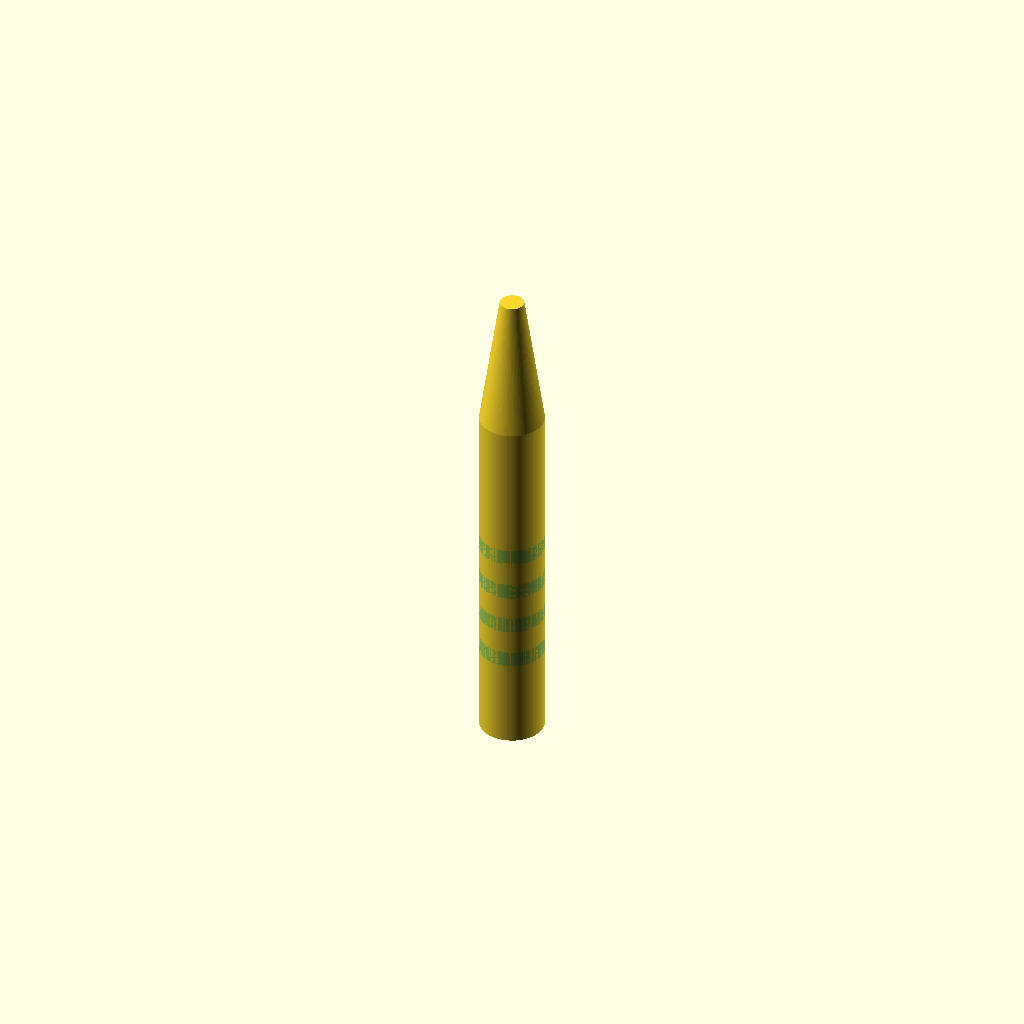
Cell 1 — every parameter at its default value.
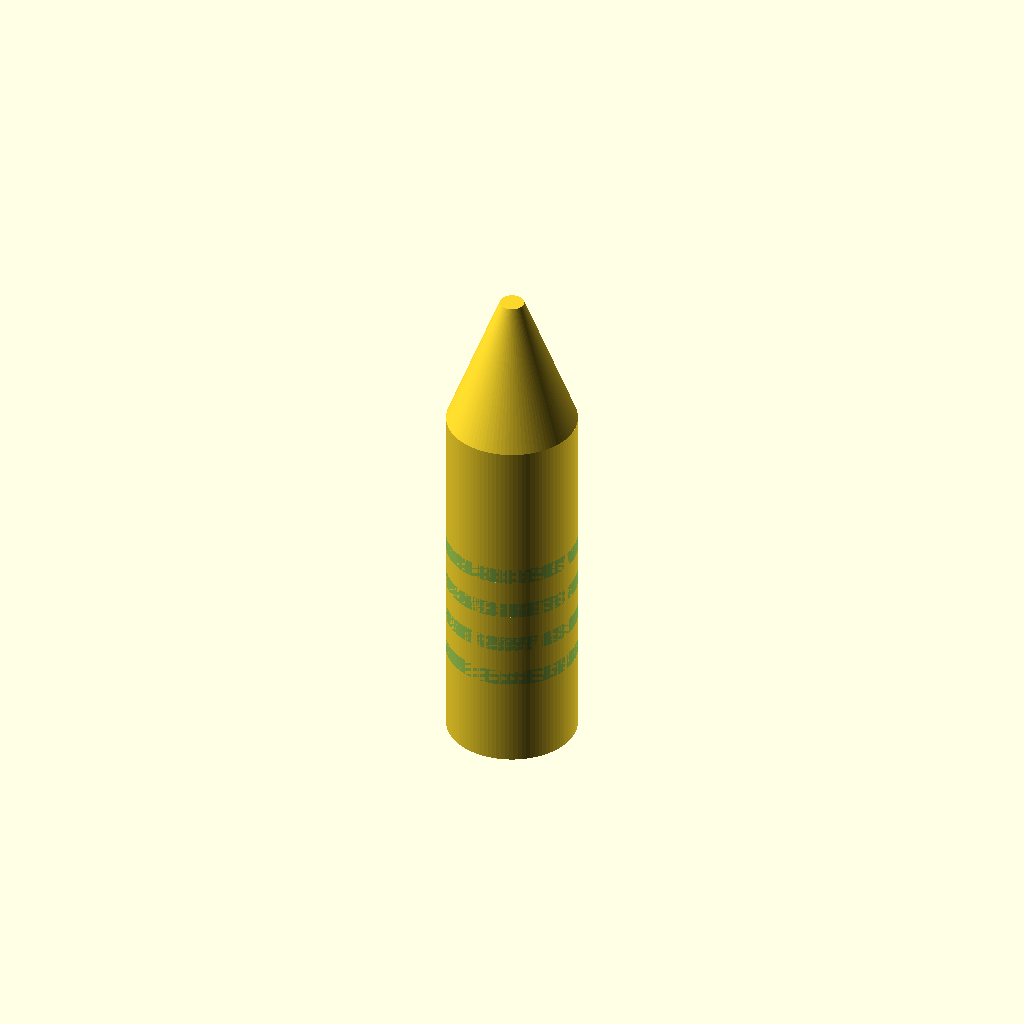
Cell 2 — handle_d set to 16, the other parameters unchanged.
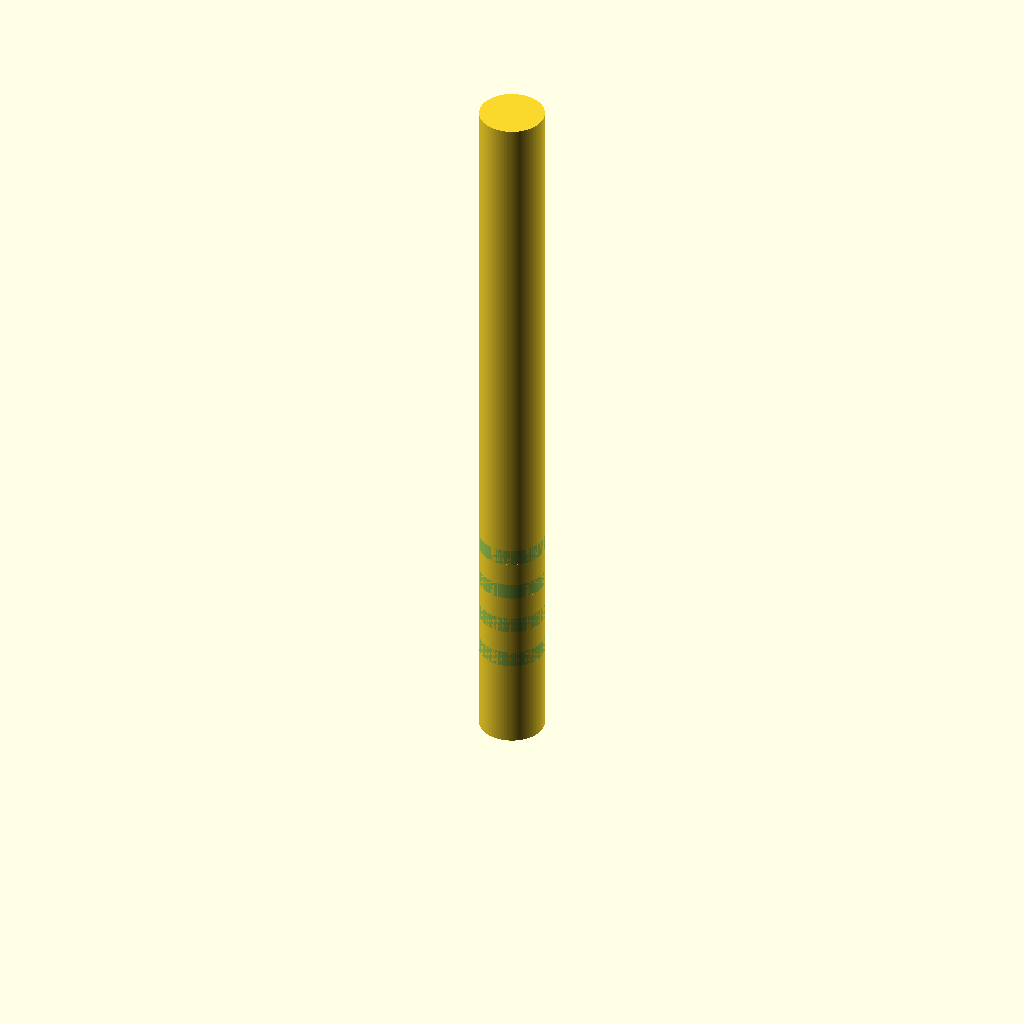
Cell 3 — handle_top_z set to 90, the other parameters unchanged.
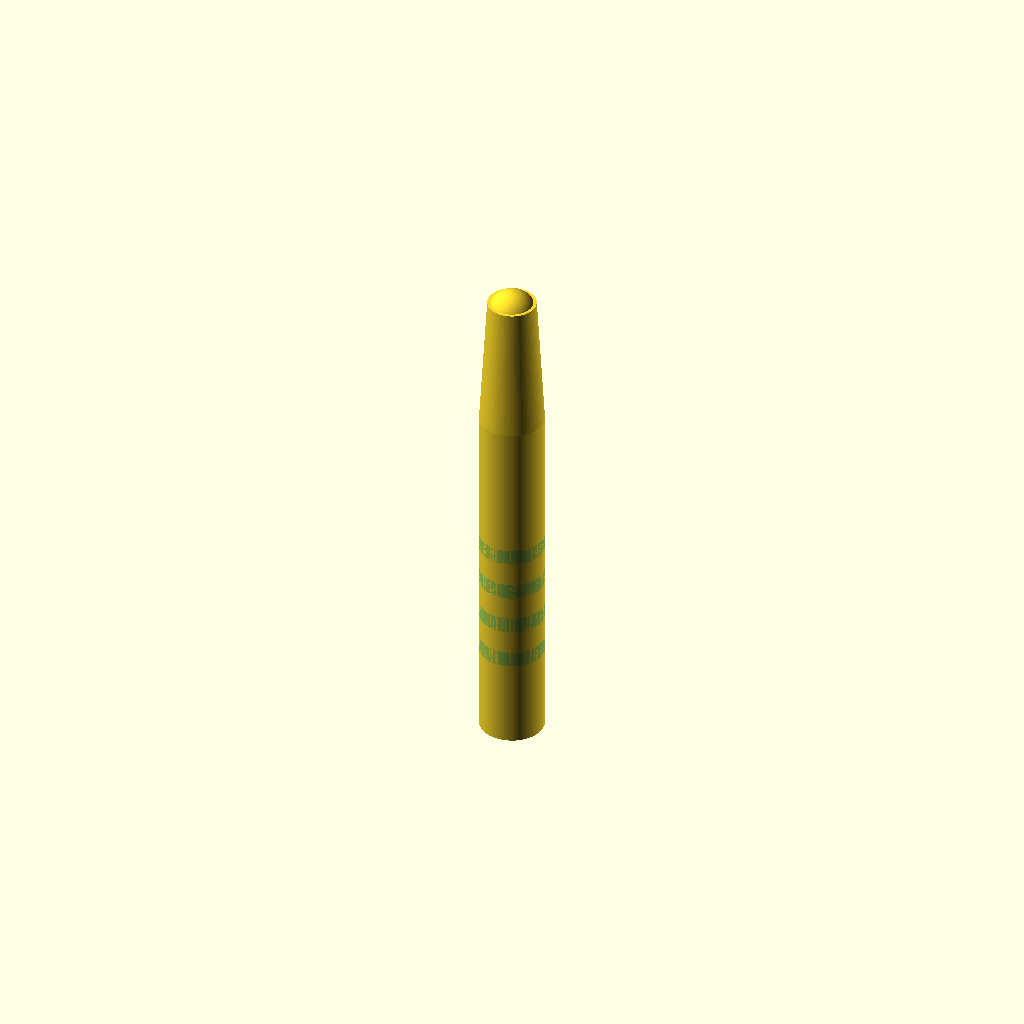
Cell 4: the same model with tip_min_d = 6.
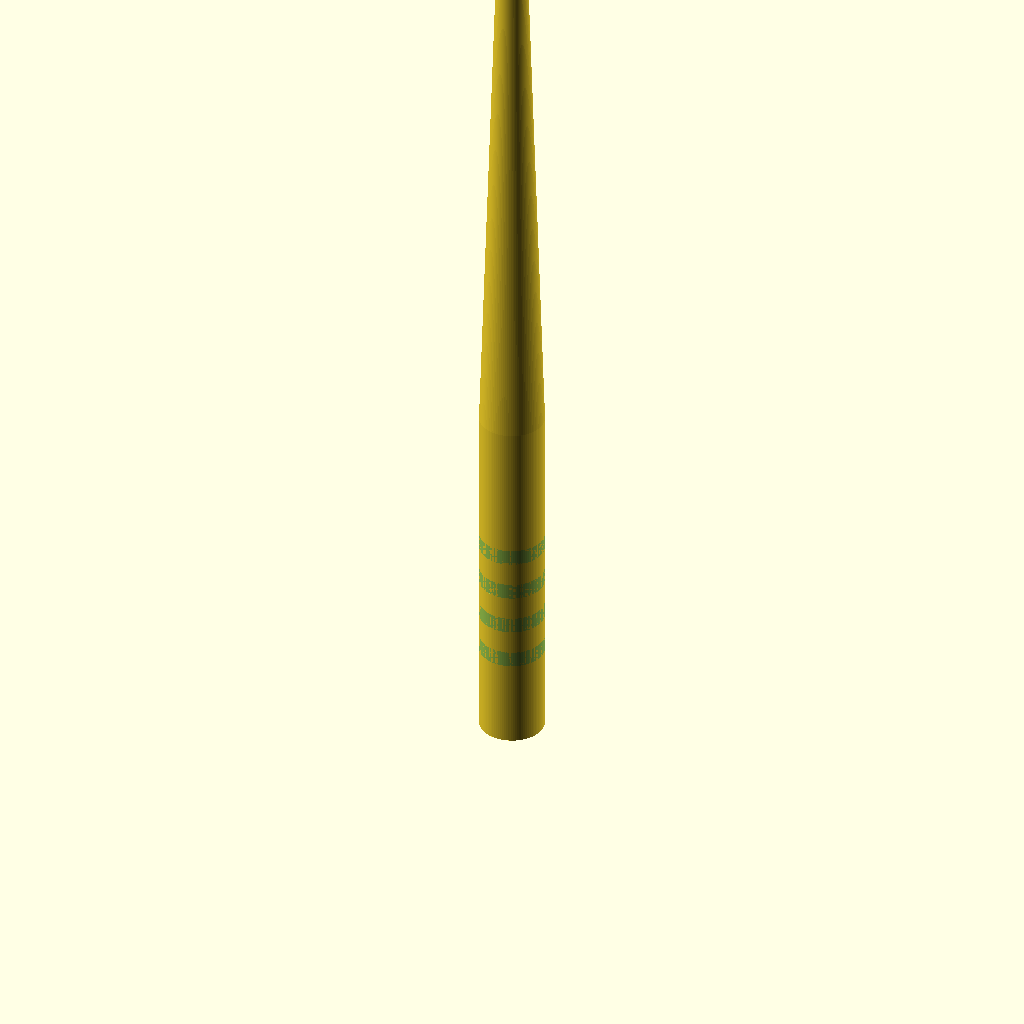
Cell 5: tip_centre_z = 124 (everything else at default).
One fixed orthographic camera (rotation 55°, 0°, 25°; colour scheme Cornfield) for every cell.
Source of the model, bench/results/gpu-v3-g2/code/scadcoder-v3/micropestle_1p5ml_s5_a1.scad:
// Pestle for grinding tissue in a 1.5 mL microcentrifuge tube
// Printed upright: handle at the bottom, tip pointing up.

$fn = 96;

// ---- Dimensions (mm) ----
handle_d      = 8;    // handle diameter
handle_top_z  = 45;   // handle height / cone start
tip_min_d     = 3;    // cone tip diameter / sphere diameter
tip_centre_z  = 62;   // sphere centre height
groove_count  = 4;    // number of circumferential grooves
groove_w      = 2;    // groove width (Z)
groove_d      = 1;    // groove depth from outer surface
groove_zs     = [10, 15, 20, 25]; // groove centre heights

eps           = 0.5;  // cutter overshoot

difference() {
    union() {
        // Handle
        cylinder(d = handle_d, h = handle_top_z);
        // Cone
        translate([0, 0, handle_top_z])
            cylinder(d1 = handle_d, d2 = tip_min_d, h = tip_centre_z - handle_top_z);
        // Rounded tip
        translate([0, 0, tip_centre_z - 1.5])
            sphere(d = tip_min_d);
    }

    // Grip grooves
    for (z = groove_zs)
        translate([0, 0, z - groove_w / 2])
            rotate_extrude()
                translate([handle_d / 2, groove_w, 0])
                    square([groove_d, groove_w]);
}
Customizer parameters (derived from the source; name, type, default, range or options):
handle_d: number, default 8
handle_top_z: number, default 45
tip_min_d: number, default 3
tip_centre_z: number, default 62
groove_count: number, default 4
groove_w: number, default 2
groove_d: number, default 1
groove_zs: vector, default [10, 15, 20, 25]
eps: number, default 0.5
